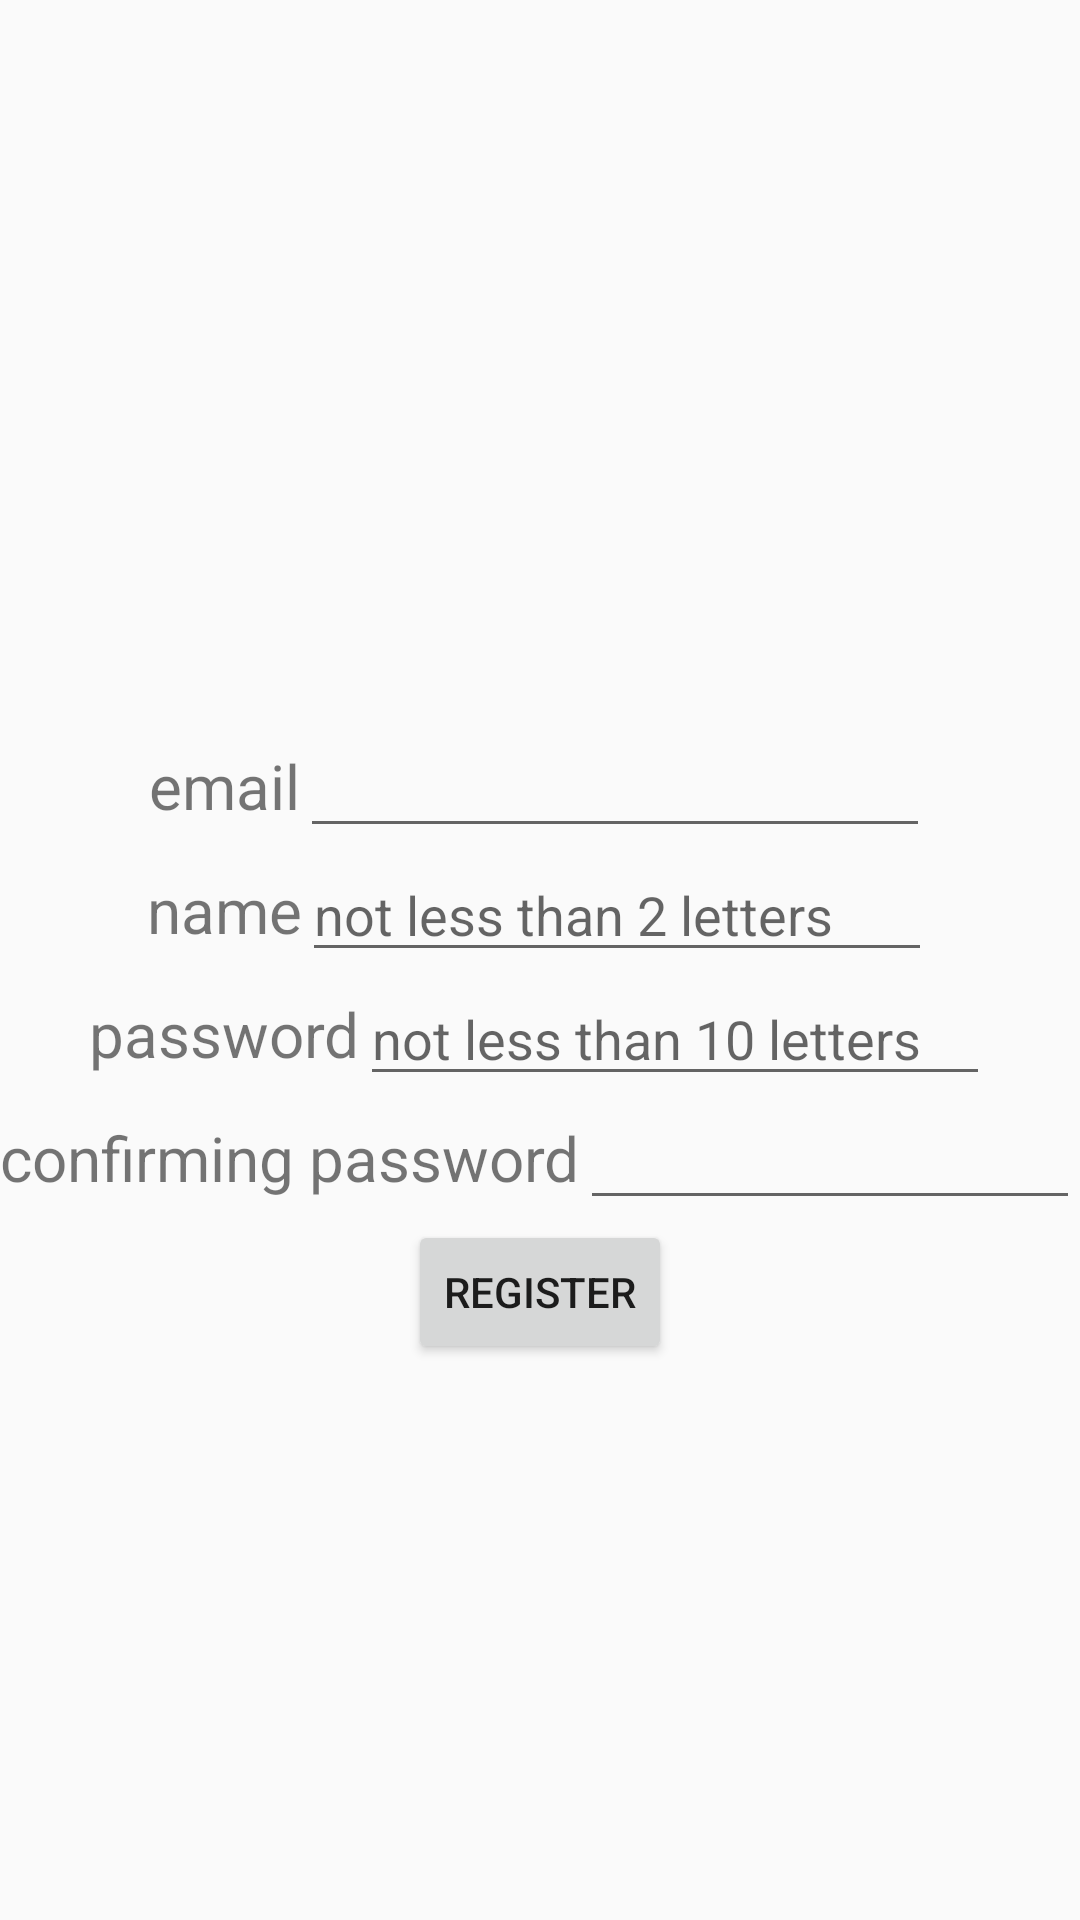

Produce the Android XML layout that renders to this screen, including the resource entries it uses.
<!-- AndroidManifest.xml: application theme Theme.AnyQuestion -->
<!-- res/layout/activity_register.xml -->
<?xml version="1.0" encoding="utf-8"?>
<LinearLayout xmlns:android="http://schemas.android.com/apk/res/android"
    xmlns:app="http://schemas.android.com/apk/res-auto"
    xmlns:tools="http://schemas.android.com/tools"
    android:layout_width="match_parent"
    android:layout_height="match_parent"
    android:gravity="center"
    android:orientation="vertical"
    tools:context=".auth.RegisterActivity">

    <androidx.appcompat.widget.Toolbar
        android:layout_width="match_parent"
        android:layout_height="wrap_content"
        android:id="@+id/register_toolbar"/>

    <LinearLayout
        android:layout_width="match_parent"
        android:layout_height="wrap_content"
        android:orientation="horizontal"
        android:gravity="center">
        <TextView
            android:layout_width="wrap_content"
            android:layout_height="wrap_content"
            android:textSize="10pt"
            android:text="email"/>
        <EditText
            android:layout_width="wrap_content"
            android:layout_height="wrap_content"
            android:ems="10"
            android:id="@+id/email_edit"/>
    </LinearLayout>

    <LinearLayout
        android:layout_width="match_parent"
        android:layout_height="wrap_content"
        android:orientation="horizontal"
        android:gravity="center">
        <TextView
            android:layout_width="wrap_content"
            android:layout_height="wrap_content"
            android:text="name"
            android:textSize="10pt"/>
        <EditText
            android:layout_width="wrap_content"
            android:layout_height="wrap_content"
            android:ems="10"
            android:hint="not less than 2 letters"
            android:id="@+id/name_edit"/>
    </LinearLayout>

    <LinearLayout
        android:layout_width="match_parent"
        android:layout_height="wrap_content"
        android:orientation="horizontal"
        android:gravity="center">
        <TextView
            android:layout_width="wrap_content"
            android:layout_height="wrap_content"
            android:text="password"
            android:textSize="10pt"/>
        <EditText
            android:layout_width="wrap_content"
            android:layout_height="wrap_content"
            android:hint="not less than 10 letters"
            android:ems="10"
            android:inputType="textPassword"
            android:id="@+id/pw_edit"/>
    </LinearLayout>

    <LinearLayout
        android:layout_width="match_parent"
        android:layout_height="wrap_content"
        android:orientation="horizontal"
        android:gravity="center">
        <TextView
            android:layout_width="wrap_content"
            android:layout_height="wrap_content"
            android:text="confirming password"
            android:textSize="10pt"/>
        <EditText
            android:layout_width="wrap_content"
            android:layout_height="wrap_content"
            android:ems="10"
            android:inputType="textPassword"
            android:id="@+id/pw_confirm_edit"/>
    </LinearLayout>

    <Button
        android:layout_width="wrap_content"
        android:layout_height="wrap_content"
        android:text="Register"
        android:id="@+id/register_button"/>
</LinearLayout>
<!-- resources referenced by this layout -->
<resources>
  <style name="Theme.AnyQuestion" parent="Theme.AppCompat.DayNight.NoActionBar" />
</resources>
